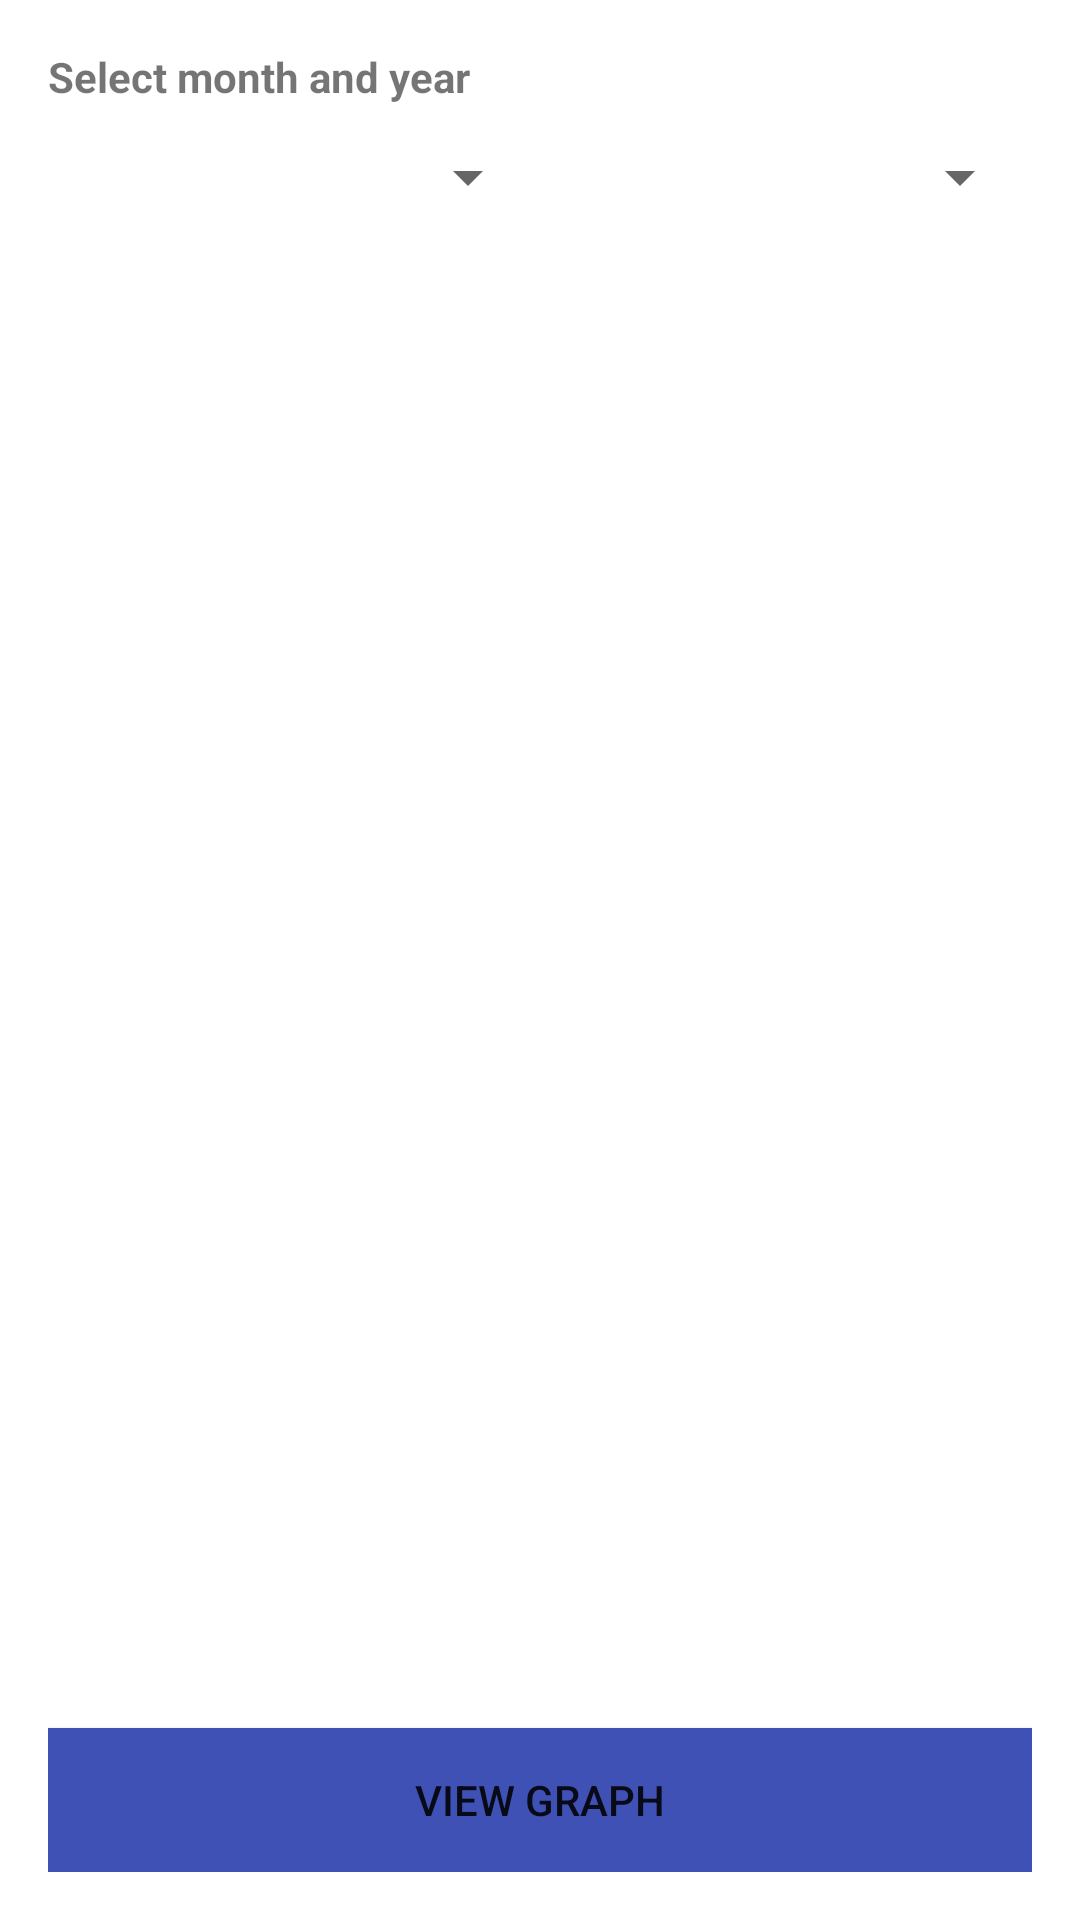

Reconstruct the res/layout file that produces this screen, plus the resources it refers to.
<!-- AndroidManifest.xml: activity theme AppTheme -->
<!-- res/layout/activity_loan_repayment.xml -->
<?xml version="1.0" encoding="utf-8"?>
<TableLayout xmlns:android="http://schemas.android.com/apk/res/android"
    android:layout_width="match_parent"
    android:layout_height="match_parent"
    android:orientation="vertical"
    android:padding="16dp">

    <TextView
        android:layout_width="wrap_content"
        android:layout_height="wrap_content"
        android:text="Select month and year"
        android:textStyle="bold" />
    <LinearLayout
        android:layout_width="match_parent"
        android:layout_height="wrap_content"
        android:orientation="horizontal"

        android:weightSum="2">

        <Spinner
            android:id="@+id/monthSpinner"
            android:layout_width="0dp"
            android:layout_height="wrap_content"
            android:layout_weight="1"
            android:spinnerMode="dropdown"
            android:minHeight="@android:dimen/app_icon_size"/>

        <Spinner
            android:id="@+id/yearSpinner"
            android:layout_width="0dp"
            android:layout_height="wrap_content"
            android:layout_weight="1"
            android:spinnerMode="dropdown"
            android:minHeight="@android:dimen/app_icon_size"/>
    </LinearLayout>

    <HorizontalScrollView
        android:layout_width="match_parent"
        android:layout_height="0dp"
        android:layout_weight="1"
        android:contentDescription="">
        <ScrollView
            android:layout_width="match_parent"
            android:layout_height="wrap_content">
            <TableLayout
                android:id="@+id/emiTable"
                android:layout_width="match_parent"
                android:layout_height="wrap_content"
                android:stretchColumns="0,1,2,3,4,5"
                android:divider="@color/black"
                android:showDividers="middle"/>
        </ScrollView>
    </HorizontalScrollView>
    <Button
        android:id="@+id/btnGraph"
        android:layout_width="wrap_content"
        android:layout_height="wrap_content"
        android:text="View Graph"
        android:background="@color/colorPrimary"/>
</TableLayout>
<!-- resources referenced by this layout -->
<resources>
  <color name="black">#FF000000</color>
  <color name="colorPrimary">#3F51B5</color>
  <style name="AppTheme" parent="Theme.MaterialComponents.Light.DarkActionBar">
          
          <item name="colorPrimary">@color/colorPrimary</item>
          <item name="colorPrimaryDark">@color/colorPrimaryDark</item>
          <item name="colorAccent">@color/colorAccent</item>
      </style>
  <color name="colorPrimaryDark">#303F9F</color>
  <color name="colorAccent">#FF4081</color>
</resources>
